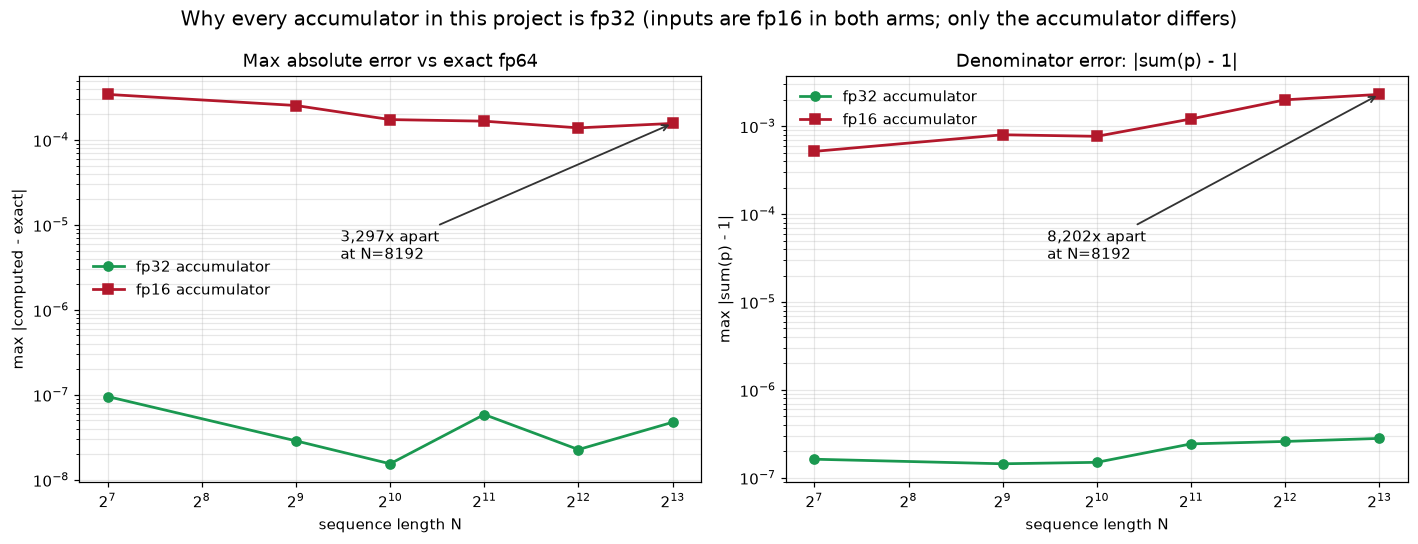

Data behind this chart, as committed beside it:
N, fp32 abs, fp16 abs, fp32 rel, fp16 rel, fp32 |sum-1|, fp16 |sum-1|, abs gap, sum gap
128, 9.552246438282452e-08, 0.0003442, 2.61113975990835e-07, 0.03995, 1.6271587810479105e-07, 0.0005172, 3603, 3178
512, 2.873956153615076e-08, 0.0002547, 2.7824580389888763e-07, 0.1907, 1.4438509765568597e-07, 0.0007994, 8864, 5536
1024, 1.5441453282694084e-08, 0.0001739, 2.8616836343208084e-07, 0.999, 1.499845865282623e-07, 0.0007674, 11260, 5116
2048, 5.869368505106998e-08, 0.0001666, 6.229624771749885e-07, 1.0, 2.4306373802573944e-07, 0.001209, 2839, 4974
4096, 2.270201052145815e-08, 0.0001389, 5.892503258614259e-07, 1.052, 2.591840821963842e-07, 0.001997, 6120, 7706
8192, 4.755375715426169e-08, 0.0001568, 6.544106698507049e-07, 1.268, 2.805374226255708e-07, 0.002301, 3297, 8202
